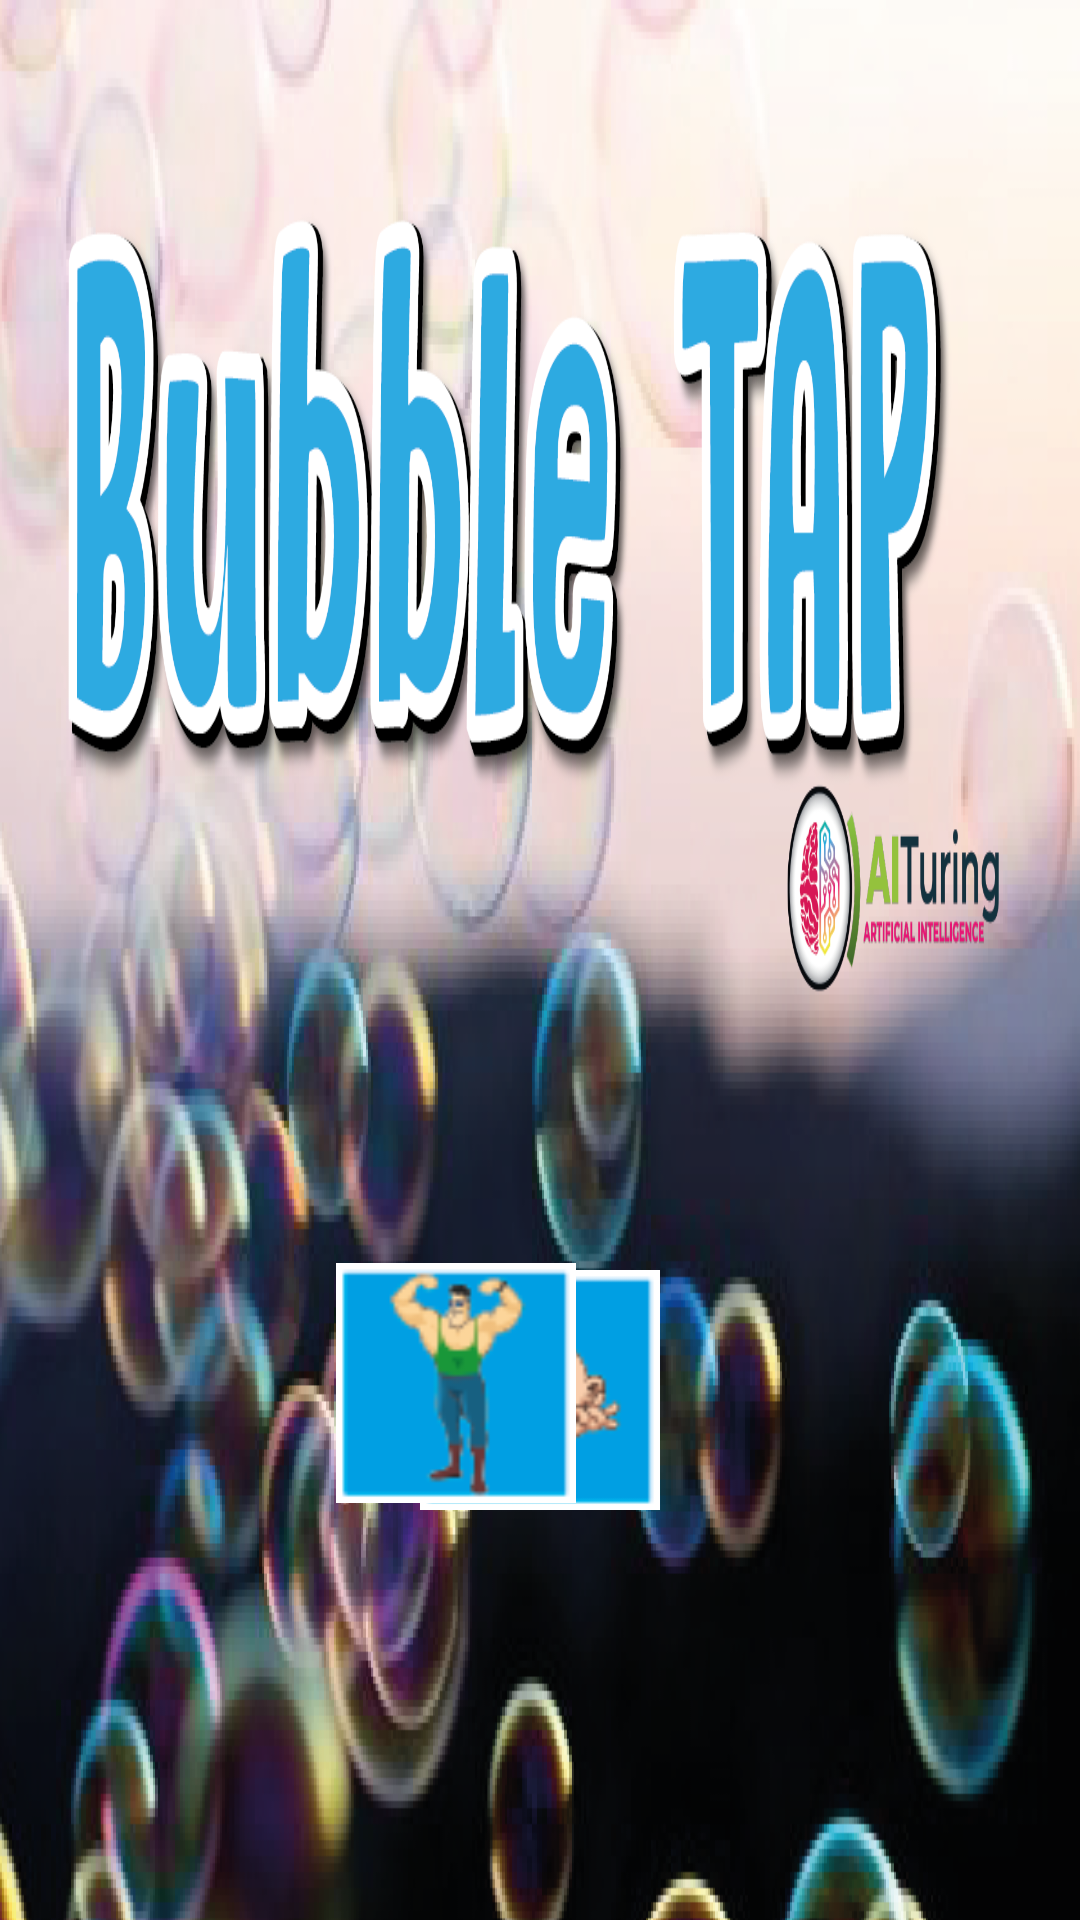

The Android layout XML behind this screen, and the referenced resources:
<!-- AndroidManifest.xml: application theme Theme.AppCompat.Light.NoActionBar.FullScreen -->
<!-- res/layout/startup.xml -->
<?xml version="1.0" encoding="utf-8"?>
<androidx.constraintlayout.widget.ConstraintLayout xmlns:android="http://schemas.android.com/apk/res/android"
    xmlns:app="http://schemas.android.com/apk/res-auto"
    xmlns:tools="http://schemas.android.com/tools"
    android:id="@+id/linearLayout"
    android:layout_width="match_parent"
    android:layout_height="match_parent"
    android:background="@drawable/welcome"
    android:gravity="center"
    android:orientation="vertical">


    <ImageButton
        android:id="@+id/imageButton"
        android:layout_width="80dp"
        android:layout_height="80dp"
        android:background="@drawable/play2"
        android:onClick="startgame2"
        android:scaleX="1"
        app:layout_constraintBottom_toBottomOf="parent"
        app:layout_constraintEnd_toStartOf="@+id/imageButton3"
        app:layout_constraintHorizontal_bias="0.545"
        app:layout_constraintStart_toEndOf="@+id/imageButton2"
        app:layout_constraintTop_toTopOf="parent"
        app:layout_constraintVertical_bias="0.752" />

    <ImageButton
        android:id="@+id/imageButton2"
        android:layout_width="80dp"
        android:layout_height="80dp"
        android:layout_marginStart="140dp"
        android:background="@drawable/play1"
        android:onClick="startgame1"
        android:scaleX="1"
        app:layout_constraintBottom_toBottomOf="parent"
        app:layout_constraintStart_toStartOf="parent"
        app:layout_constraintTop_toTopOf="parent"
        app:layout_constraintVertical_bias="0.756" />

    <ImageButton
        android:id="@+id/imageButton3"
        android:layout_width="80dp"
        android:layout_height="80dp"
        android:layout_marginEnd="168dp"
        android:background="@drawable/play3"
        android:onClick="startgame3"
        android:scaleX="1"
        app:layout_constraintBottom_toBottomOf="parent"
        app:layout_constraintEnd_toEndOf="parent"
        app:layout_constraintTop_toTopOf="parent"
        app:layout_constraintVertical_bias="0.752" />


</androidx.constraintlayout.widget.ConstraintLayout>
<!-- resources referenced by this layout -->
<resources>
  <!-- drawable play1: png bitmap (drawable-v24, 3773 bytes) -->
  <!-- drawable play2: png bitmap (drawable-v24, 2747 bytes) -->
  <!-- drawable play3: png bitmap (drawable-v24, 3279 bytes) -->
  <!-- drawable welcome: png bitmap (drawable-v24, 372963 bytes) -->
  <style name="Theme.AppCompat.Light.NoActionBar.FullScreen" parent="@style/Theme.AppCompat.Light.NoActionBar">
          <item name="android:windowNoTitle">true</item>
          <item name="android:windowActionBar">false</item>
          <item name="android:windowFullscreen">true</item>
          <item name="android:windowContentOverlay">@null</item>
  
  
      </style>
</resources>
